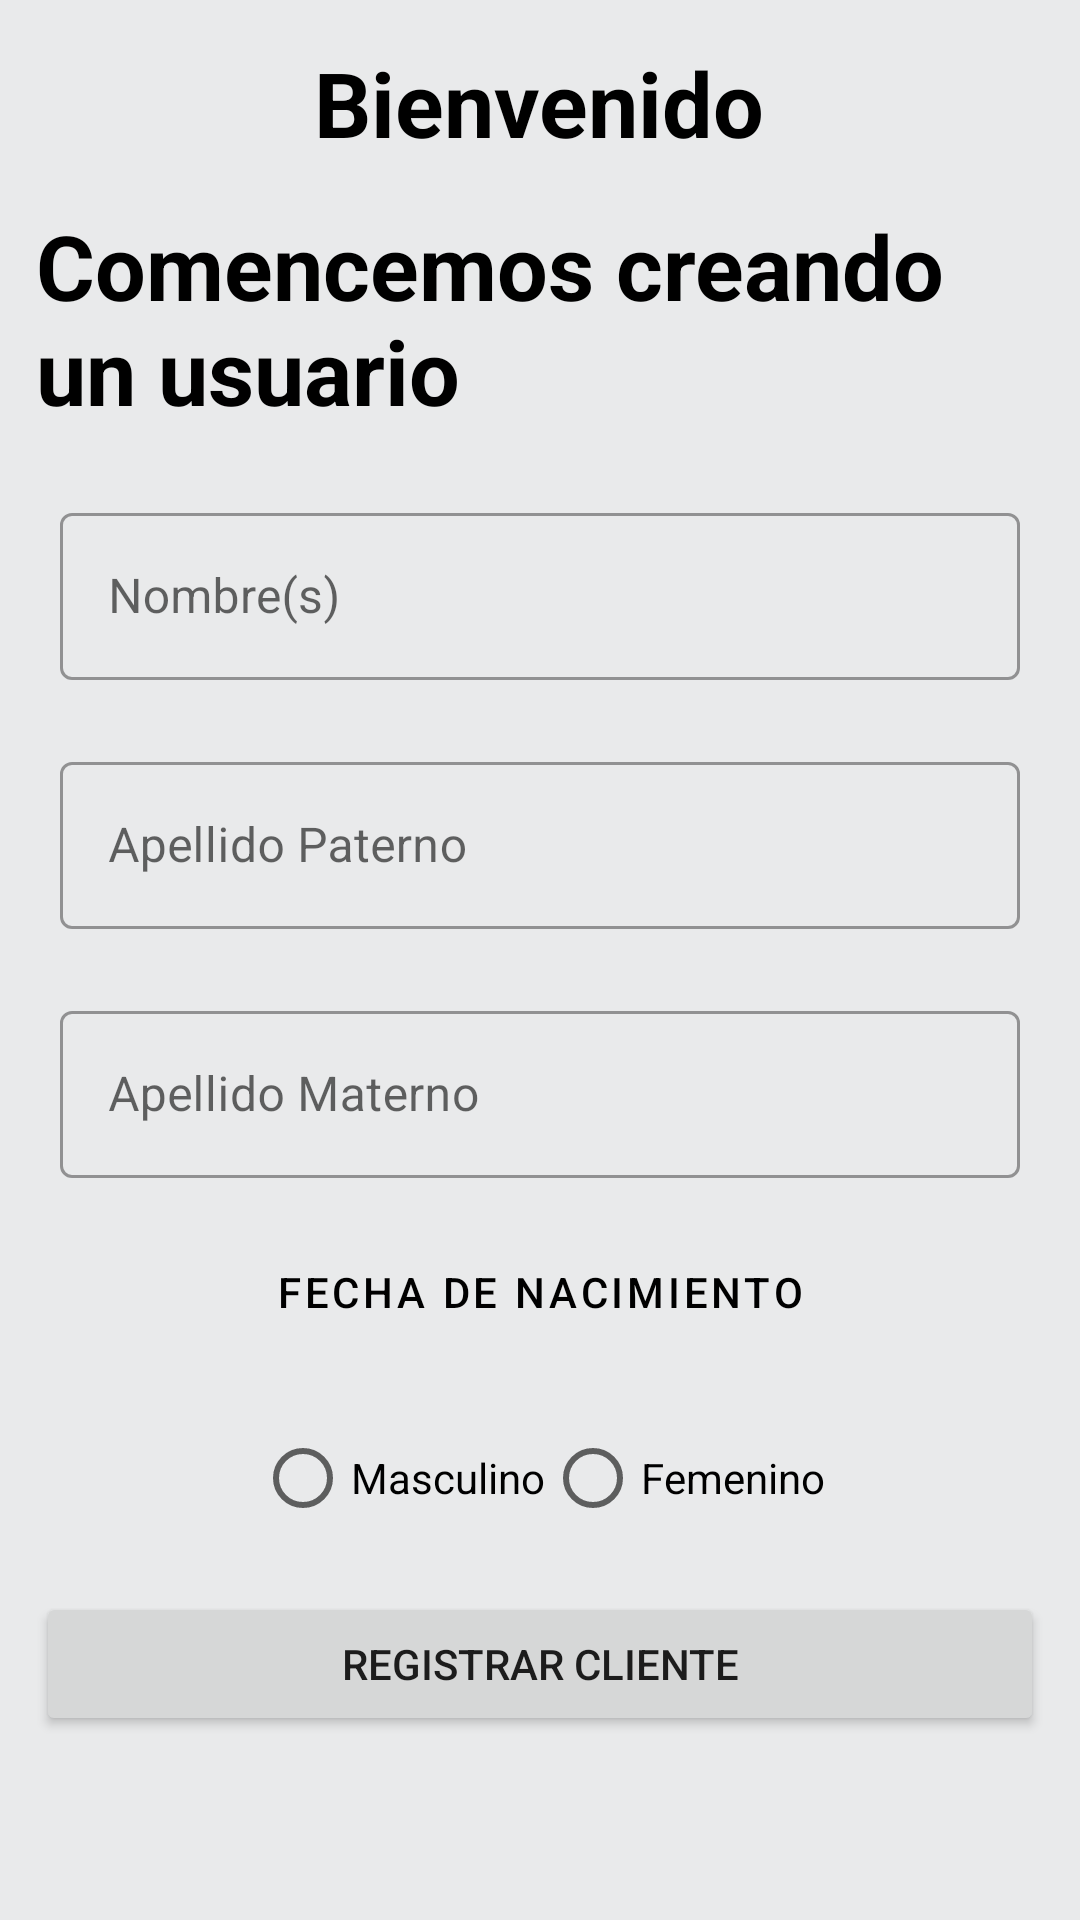

This screen was rendered from an Android layout file. Write that file and the resources it references.
<!-- AndroidManifest.xml: application theme Theme.PaymentRecord -->
<!-- res/layout/activity_registration.xml -->
<?xml version="1.0" encoding="utf-8"?>
<layout xmlns:android="http://schemas.android.com/apk/res/android"
    xmlns:app="http://schemas.android.com/apk/res-auto"
    xmlns:tools="http://schemas.android.com/tools"
    tools:context=".presentation.registration.RegistrationActivity">

    <LinearLayout
        android:layout_width="match_parent"
        android:layout_height="match_parent"
        android:gravity="center_horizontal"
        android:orientation="vertical">

        <TextView
            android:layout_width="wrap_content"
            android:layout_height="wrap_content"
            android:layout_marginTop="@dimen/vertical_margin"
            android:text="@string/Welcome"
            android:textColor="@color/black"
            android:textSize="30sp"
            android:textStyle="bold" />

        <TextView
            android:layout_width="wrap_content"
            android:layout_height="wrap_content"
            android:layout_marginHorizontal="@dimen/lateral_margin"
            android:layout_marginTop="@dimen/vertical_margin"
            android:text="Comencemos creando un usuario"
            android:textColor="@color/black"
            android:textSize="30sp"
            android:textStyle="bold" />

        <com.google.android.material.textfield.TextInputLayout
            style="@style/Widget.MaterialComponents.TextInputLayout.OutlinedBox"
            android:layout_width="match_parent"
            android:layout_height="wrap_content"
            android:layout_marginHorizontal="20dp"
            android:layout_marginTop="22dp">

            <com.google.android.material.textfield.TextInputEditText
                android:id="@+id/name_user"
                android:layout_width="match_parent"
                android:layout_height="wrap_content"
                android:hint="Nombre(s)"
                android:inputType="textEmailAddress" />
        </com.google.android.material.textfield.TextInputLayout>

        <com.google.android.material.textfield.TextInputLayout
            style="@style/Widget.MaterialComponents.TextInputLayout.OutlinedBox"
            android:layout_width="match_parent"
            android:layout_height="wrap_content"
            android:layout_marginHorizontal="20dp"
            android:layout_marginTop="22dp">

            <com.google.android.material.textfield.TextInputEditText
                android:id="@+id/middle_name"
                android:layout_width="match_parent"
                android:layout_height="wrap_content"
                android:hint="Apellido Paterno"
                android:inputType="textEmailAddress" />
        </com.google.android.material.textfield.TextInputLayout>

        <com.google.android.material.textfield.TextInputLayout
            style="@style/Widget.MaterialComponents.TextInputLayout.OutlinedBox"
            android:layout_width="match_parent"
            android:layout_height="wrap_content"
            android:layout_marginHorizontal="20dp"
            android:layout_marginTop="22dp">

            <com.google.android.material.textfield.TextInputEditText
                android:id="@+id/last_name"
                android:layout_width="match_parent"
                android:layout_height="wrap_content"
                android:hint="Apellido Materno"
                android:inputType="textEmailAddress" />
        </com.google.android.material.textfield.TextInputLayout>

        <Button
            android:id="@+id/birthdate_button"
            style="?attr/materialButtonOutlinedStyle"
            android:layout_width="match_parent"
            android:layout_marginTop="@dimen/vertical_margin"
            android:layout_height="wrap_content"
            android:layout_marginHorizontal="@dimen/lateral_margin"
            android:text="@string/birthdate"
            android:textColor="@color/black" />

        <RadioGroup
            android:id="@+id/radioGroup"
            android:layout_width="match_parent"
            android:layout_height="wrap_content"
            android:layout_gravity="start"
            android:layout_marginHorizontal="@dimen/lateral_margin"
            android:layout_marginTop="@dimen/vertical_margin"
            android:orientation="horizontal"
            android:gravity="center"
            android:weightSum="1">

            <RadioButton
                android:id="@+id/rb_male"
                android:layout_width="wrap_content"
                android:layout_height="wrap_content"
                android:checked="false"
                android:text="Masculino" />

            <RadioButton
                android:id="@+id/rb_feminine"
                android:layout_width="wrap_content"
                android:layout_height="wrap_content"
                android:checked="false"
                android:text="Femenino" />
        </RadioGroup>


        <Button
            android:layout_width="match_parent"
            android:layout_height="wrap_content"
            android:layout_marginHorizontal="@dimen/lateral_margin"
            android:layout_marginTop="@dimen/vertical_margin"
            android:text="@string/register" />

    </LinearLayout>
</layout>
<!-- resources referenced by this layout -->
<resources>
  <color name="black">#FF000000</color>
  <dimen name="lateral_margin">12dp</dimen>
  <dimen name="vertical_margin">14dp</dimen>
  <string name="Welcome">Bienvenido</string>
  <string name="birthdate">Fecha de nacimiento</string>
  <string name="register">Registrar cliente</string>
  <style name="Theme.PaymentRecord" parent="Theme.MaterialComponents.DayNight.NoActionBar">
          
          <item name="colorPrimary">@color/colorPrimary</item>
          <item name="colorPrimaryVariant">@color/purple_700</item>
          <item name="colorOnPrimary">@color/background_color</item>
          
          <item name="colorSecondary">@color/colorAccent</item>
          <item name="colorSecondaryVariant">@color/teal_700</item>
          <item name="colorOnSecondary">@color/black</item>
          
          <item name="android:statusBarColor" tools:targetApi="l">@color/background_color</item>
          <item name="android:windowLightStatusBar">true</item>
          
          <item name="android:windowBackground">@color/background_color</item>
      </style>
  <color name="colorPrimary">@color/orange</color>
  <color name="purple_700">#FF3700B3</color>
  <color name="background_color">#e9eaeb</color>
  <color name="colorAccent">@color/orange</color>
  <color name="teal_700">#FF018786</color>
  <color name="orange">#e0462d</color>
</resources>
